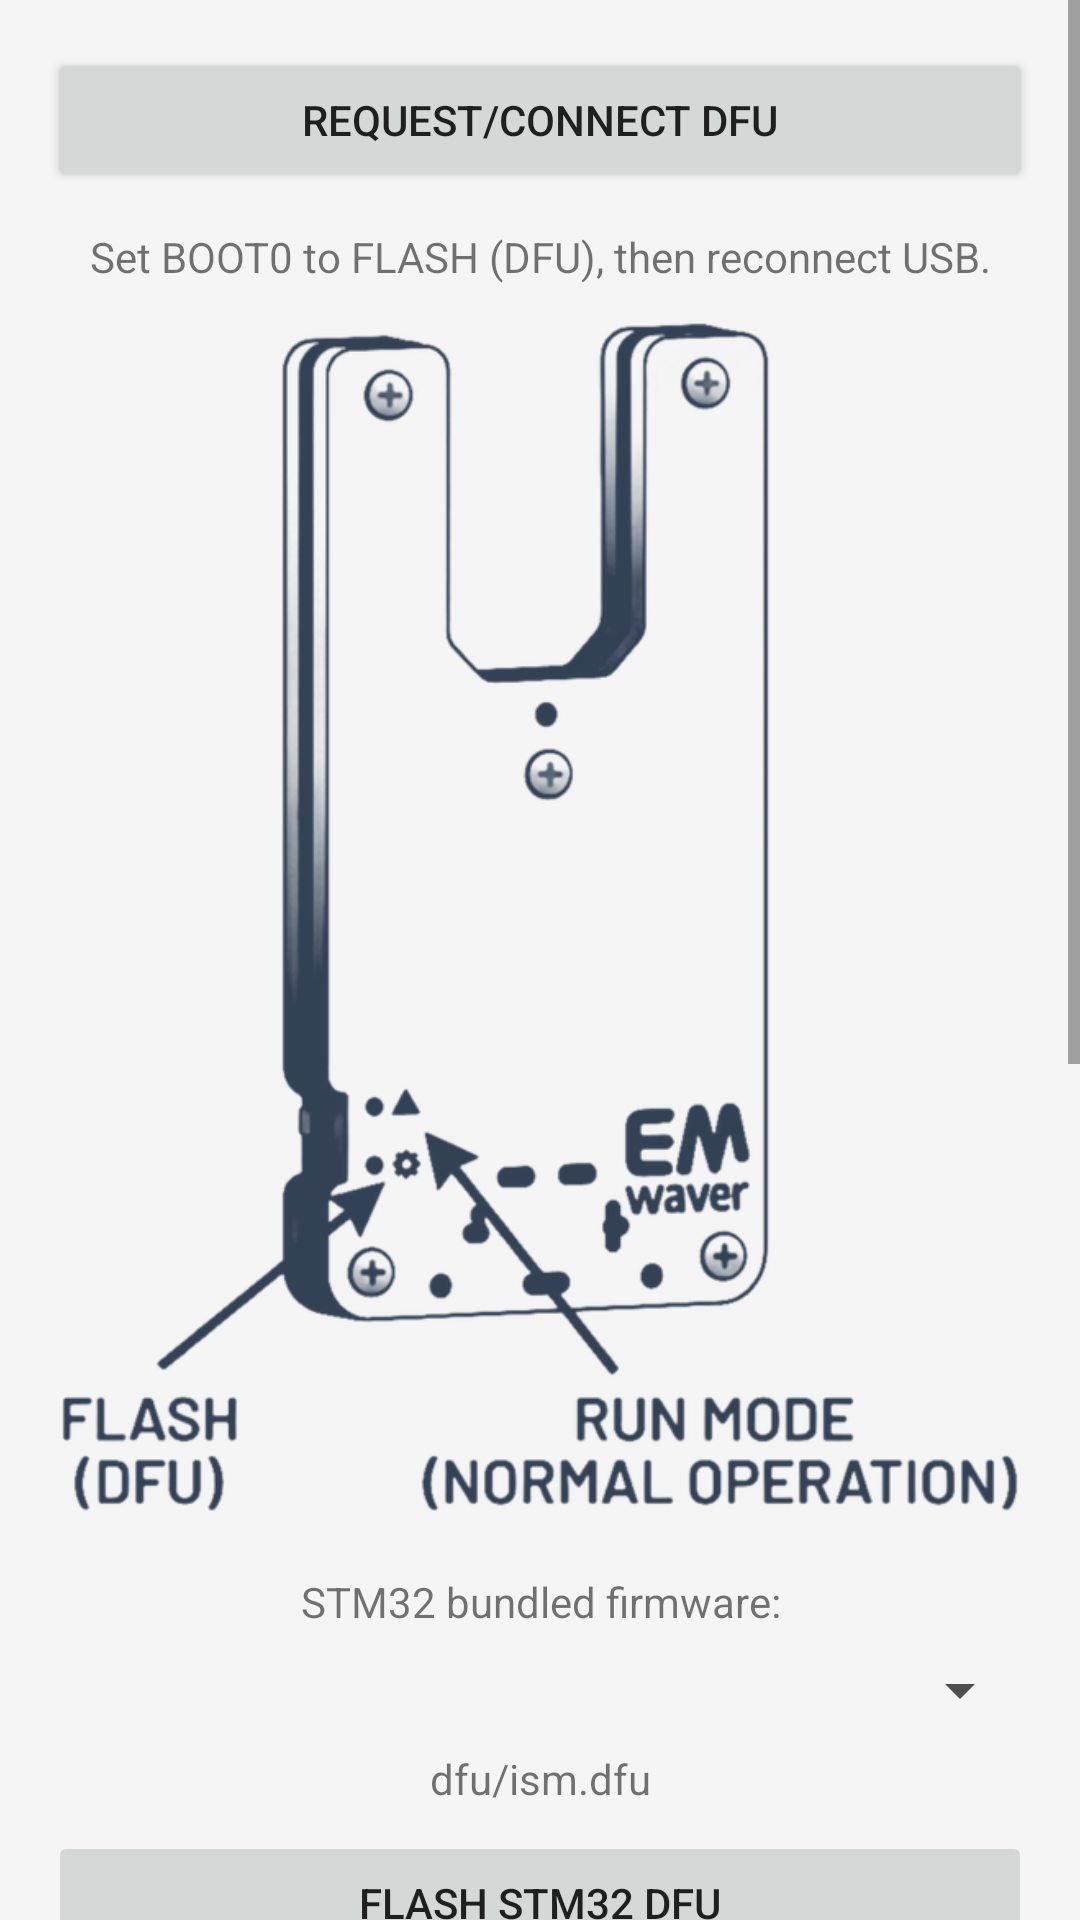

The Android layout XML behind this screen, and the referenced resources:
<!-- AndroidManifest.xml: application theme Theme.Irwaver -->
<!-- res/layout/fragment_flash.xml -->
<ScrollView xmlns:android="http://schemas.android.com/apk/res/android"
    xmlns:tools="http://schemas.android.com/tools"
    android:layout_width="match_parent"
    android:layout_height="match_parent"
    tools:context=".ui.flash.FlashFragment">

    <LinearLayout
        android:layout_width="match_parent"
        android:layout_height="wrap_content"
        android:orientation="vertical"
        android:paddingTop="16dp"
        android:paddingBottom="16dp">

        <Button
            android:id="@+id/buttonConnect"
            android:layout_width="match_parent"
            android:layout_height="wrap_content"
            android:text="Request/Connect DFU"
            android:layout_marginStart="16dp"
            android:layout_marginEnd="16dp"/>

        <TextView
            android:id="@+id/textViewBoot0Hint"
            android:layout_width="match_parent"
            android:layout_height="wrap_content"
            android:text="Set BOOT0 to FLASH (DFU), then reconnect USB."
            android:gravity="center"
            android:layout_marginTop="12dp"
            android:layout_marginStart="16dp"
            android:layout_marginEnd="16dp"/>

        <ImageView
            android:id="@+id/imageViewBoot0Diagram"
            android:layout_width="match_parent"
            android:layout_height="wrap_content"
            android:layout_marginTop="8dp"
            android:layout_marginStart="16dp"
            android:layout_marginEnd="16dp"
            android:adjustViewBounds="true"
            android:contentDescription="BOOT0 switch positions for DFU and run mode"
            android:scaleType="fitCenter"
            android:src="@drawable/boot0_diagram" />

        <TextView
            android:id="@+id/textViewFirmwareLabel"
            android:layout_width="match_parent"
            android:layout_height="wrap_content"
            android:text="STM32 bundled firmware:"
            android:gravity="center"
            android:layout_marginTop="16dp"
            android:layout_marginStart="16dp"
            android:layout_marginEnd="16dp"/>

        <Spinner
            android:id="@+id/spinnerFirmware"
            android:layout_width="match_parent"
            android:layout_height="wrap_content"
            android:layout_marginTop="8dp"
            android:layout_marginStart="16dp"
            android:layout_marginEnd="16dp"/>

        <TextView
            android:id="@+id/textViewFileName"
            android:layout_width="match_parent"
            android:layout_height="wrap_content"
            android:text="dfu/ism.dfu"
            android:gravity="center"
            android:layout_marginTop="8dp"
            android:layout_marginStart="16dp"
            android:layout_marginEnd="16dp"/>

        <Button
            android:id="@+id/buttonFlashFile"
            android:layout_width="match_parent"
            android:layout_height="wrap_content"
            android:text="Flash STM32 DFU"
            android:enabled="false"
            android:layout_marginTop="8dp"
            android:layout_marginStart="16dp"
            android:layout_marginEnd="16dp"/>

        <TextView
            android:id="@+id/textViewStatus"
            android:layout_width="match_parent"
            android:layout_height="wrap_content"
            android:gravity="center"
            android:layout_marginTop="12dp"
            android:layout_marginStart="16dp"
            android:layout_marginEnd="16dp"/>

        <View
            android:layout_width="match_parent"
            android:layout_height="1dp"
            android:layout_marginTop="20dp"
            android:layout_marginBottom="12dp"
            android:layout_marginStart="16dp"
            android:layout_marginEnd="16dp"
            android:background="#33000000" />

        <TextView
            android:id="@+id/textViewOtaLabel"
            android:layout_width="match_parent"
            android:layout_height="wrap_content"
            android:text="ESP32 OTA"
            android:gravity="center"
            android:layout_marginTop="4dp"
            android:layout_marginStart="16dp"
            android:layout_marginEnd="16dp"/>

        <RadioGroup
            android:id="@+id/radioGroupOtaTransport"
            android:layout_width="match_parent"
            android:layout_height="wrap_content"
            android:layout_marginTop="8dp"
            android:layout_marginStart="16dp"
            android:layout_marginEnd="16dp"
            android:orientation="horizontal">

            <RadioButton
                android:id="@+id/radioOtaBle"
                android:layout_width="wrap_content"
                android:layout_height="wrap_content"
                android:checked="true"
                android:text="BLE" />

            <RadioButton
                android:id="@+id/radioOtaWifi"
                android:layout_width="wrap_content"
                android:layout_height="wrap_content"
                android:layout_marginStart="16dp"
                android:text="Wi‑Fi SoftAP" />

        </RadioGroup>

        <Button
            android:id="@+id/buttonOtaWifiStart"
            android:layout_width="match_parent"
            android:layout_height="wrap_content"
            android:text="Start Wi‑Fi OTA Mode"
            android:layout_marginTop="8dp"
            android:layout_marginStart="16dp"
            android:layout_marginEnd="16dp"/>

        <Button
            android:id="@+id/buttonOtaWifiSettings"
            android:layout_width="match_parent"
            android:layout_height="wrap_content"
            android:text="Open Wi‑Fi Settings"
            android:layout_marginTop="8dp"
            android:layout_marginStart="16dp"
            android:layout_marginEnd="16dp"/>

        <TextView
            android:id="@+id/textViewOtaFileName"
            android:layout_width="match_parent"
            android:layout_height="wrap_content"
            android:text="ota/emwaveresp.bin"
            android:gravity="center"
            android:layout_marginTop="8dp"
            android:layout_marginStart="16dp"
            android:layout_marginEnd="16dp"/>

        <Button
            android:id="@+id/buttonOtaFlashStock"
            android:layout_width="match_parent"
            android:layout_height="wrap_content"
            android:text="Flash Stock OTA"
            android:layout_marginTop="8dp"
            android:layout_marginStart="16dp"
            android:layout_marginEnd="16dp"/>

        <Button
            android:id="@+id/buttonOtaSelectBin"
            android:layout_width="match_parent"
            android:layout_height="wrap_content"
            android:text="Choose .bin…"
            android:layout_marginTop="8dp"
            android:layout_marginStart="16dp"
            android:layout_marginEnd="16dp"/>

        <Button
            android:id="@+id/buttonOtaFlashSelected"
            android:layout_width="match_parent"
            android:layout_height="wrap_content"
            android:text="Flash Selected OTA"
            android:enabled="false"
            android:layout_marginTop="8dp"
            android:layout_marginStart="16dp"
            android:layout_marginEnd="16dp"/>

        <TextView
            android:id="@+id/textViewOtaStatus"
            android:layout_width="match_parent"
            android:layout_height="wrap_content"
            android:gravity="center"
            android:layout_marginTop="12dp"
            android:layout_marginStart="16dp"
            android:layout_marginEnd="16dp"/>

    </LinearLayout>
</ScrollView>
<!-- resources referenced by this layout -->
<resources>
  <!-- drawable boot0_diagram: png bitmap (drawable, 112891 bytes) -->
  <style name="Theme.Irwaver" parent="Theme.MaterialComponents.DayNight.DarkActionBar">
          
          <item name="colorPrimary">@color/colorPrimary</item>
          <item name="colorPrimaryVariant">@color/colorPrimaryDark</item>
          <item name="colorOnPrimary">@android:color/white</item>
          
          <item name="colorSecondary">@color/colorAccent</item>
          <item name="colorSecondaryVariant">@color/colorPrimaryDark</item>
          <item name="colorOnSecondary">@android:color/white</item>
          
          <item name="android:statusBarColor">?attr/colorPrimaryVariant</item>
          <item name="android:windowBackground">@color/surfaceBackground</item>
          <item name="colorSurface">@color/surfaceCard</item>
          <item name="colorOnSurface">@color/textPrimary</item>
          <item name="android:textColorPrimary">@color/textPrimary</item>
          <item name="android:textColorSecondary">@color/textSecondary</item>
          <item name="android:navigationBarColor">@color/surfaceBackground</item>
          <item name="android:colorBackground">@color/surfaceBackground</item>
          <item name="android:colorForeground">@color/textPrimary</item>
          <item name="android:listDivider">@color/surfaceMuted</item>
          
      </style>
  <color name="colorPrimary">#01579B</color>
  <color name="colorPrimaryDark">#004C8C</color>
  <color name="colorAccent">#0288D1</color>
  <color name="surfaceBackground">#F5F5F5</color>
  <color name="surfaceCard">#FFFFFF</color>
  <color name="textPrimary">#1F1F1F</color>
  <color name="textSecondary">#4F4F4F</color>
  <color name="surfaceMuted">#E0E0E0</color>
</resources>
